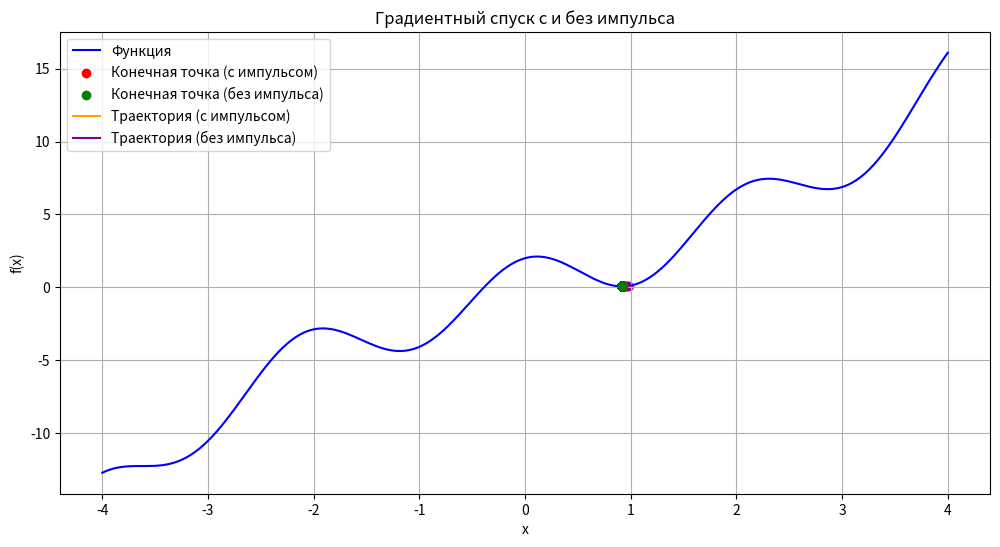

This figure's Python source:
import numpy as np
import matplotlib.pyplot as plt

def func(x):
    x = np.clip(x, -10, 10)  # Ограничение значений x
    return 2 * x + 0.1 * x ** 3 + 2 * np.cos(3 * x)

def df(x):
    x = np.clip(x, -10, 10)  # Ограничение значений x
    return 2 + 0.3 * x ** 2 - 6 * np.sin(3 * x)

# Параметры
n = 0.01  # Уменьшенная скорость обучения
x_start = 1  # Начальное значение x
N = 200  # Количество итераций
a = 0.8
G = 0  # Начальное значение для G
e = 0.01

# Списки для хранения значений
x_min_momentum = []
x_min_no_momentum = []

# Градиентный спуск с моментумом
x_momentum = x_start
v = 0
for i in range(N):
    G = a * G + (1 - a) * df(x_momentum) ** 2
    x_momentum -= n * df(x_momentum) / (np.sqrt(G) + e)
    x_min_momentum.append(x_momentum)

# Градиентный спуск без моментума
x_no_momentum = x_start
for i in range(N):
    x_no_momentum -= n * df(x_no_momentum)
    x_min_no_momentum.append(x_no_momentum)

# Создание графика
x_values = np.linspace(-4, 4, 400)
y_values = func(x_values)

plt.figure(figsize=(12, 6))
plt.plot(x_values, y_values, label='Функция', color='blue')

# Отображение конечных точек
plt.scatter(x_min_momentum[-1], func(x_min_momentum[-1]), color='red', label='Конечная точка (с импульсом)', zorder=5)
plt.scatter(x_min_no_momentum[-1], func(x_min_no_momentum[-1]), color='green', label='Конечная точка (без импульса)', zorder=5)

# Отображение траекторий
plt.plot(x_min_momentum, [func(x) for x in x_min_momentum], label='Траектория (с импульсом)', color='orange')
plt.plot(x_min_no_momentum, [func(x) for x in x_min_no_momentum], label='Траектория (без импульса)', color='purple')

# Отображение всех итераций
plt.scatter(x_min_momentum, [func(x) for x in x_min_momentum], color='orange', alpha=0.5)
plt.scatter(x_min_no_momentum, [func(x) for x in x_min_no_momentum], color='purple', alpha=0.5)

plt.title('Градиентный спуск с и без импульса')
plt.xlabel('x')
plt.ylabel('f(x)')
plt.legend()
plt.grid()
plt.savefig('task2_4_3.png')
plt.show()


    